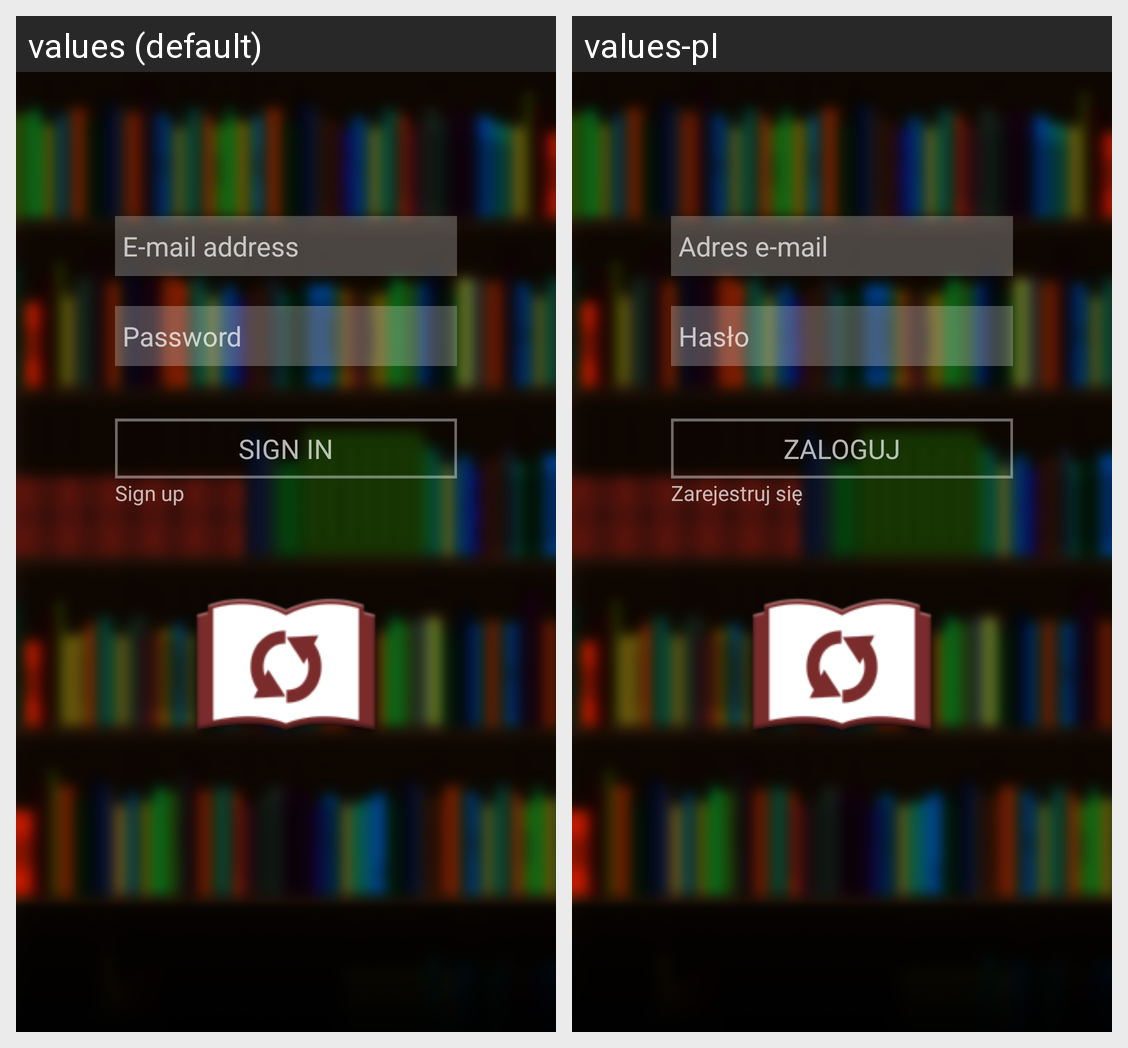

Locale-by-locale string values for the Android screen shown in this grid:
Android screen res/layout/activity_sign_in.xml rendered under 2 locales, left to right: values (default), values-pl. Device: Nexus 5 (rendered at 1080×1920; each locale shown at half size, 540×960, under a caption strip naming it); theme Theme.AppCompat.NoActionBar.
Strings drawn on this screen, with the default value and each locale's value (text and hints the layout hard-codes, and strings that could not be matched under every locale, appear in the picture but are not listed):

email
  values: E-mail address
  values-pl: Adres e-mail

password
  values: Password
  values-pl: Hasło

sign_in
  values: SIGN IN
  values-pl: ZALOGUJ

singUp
  values: Sign up
  values-pl: Zarejestruj się
